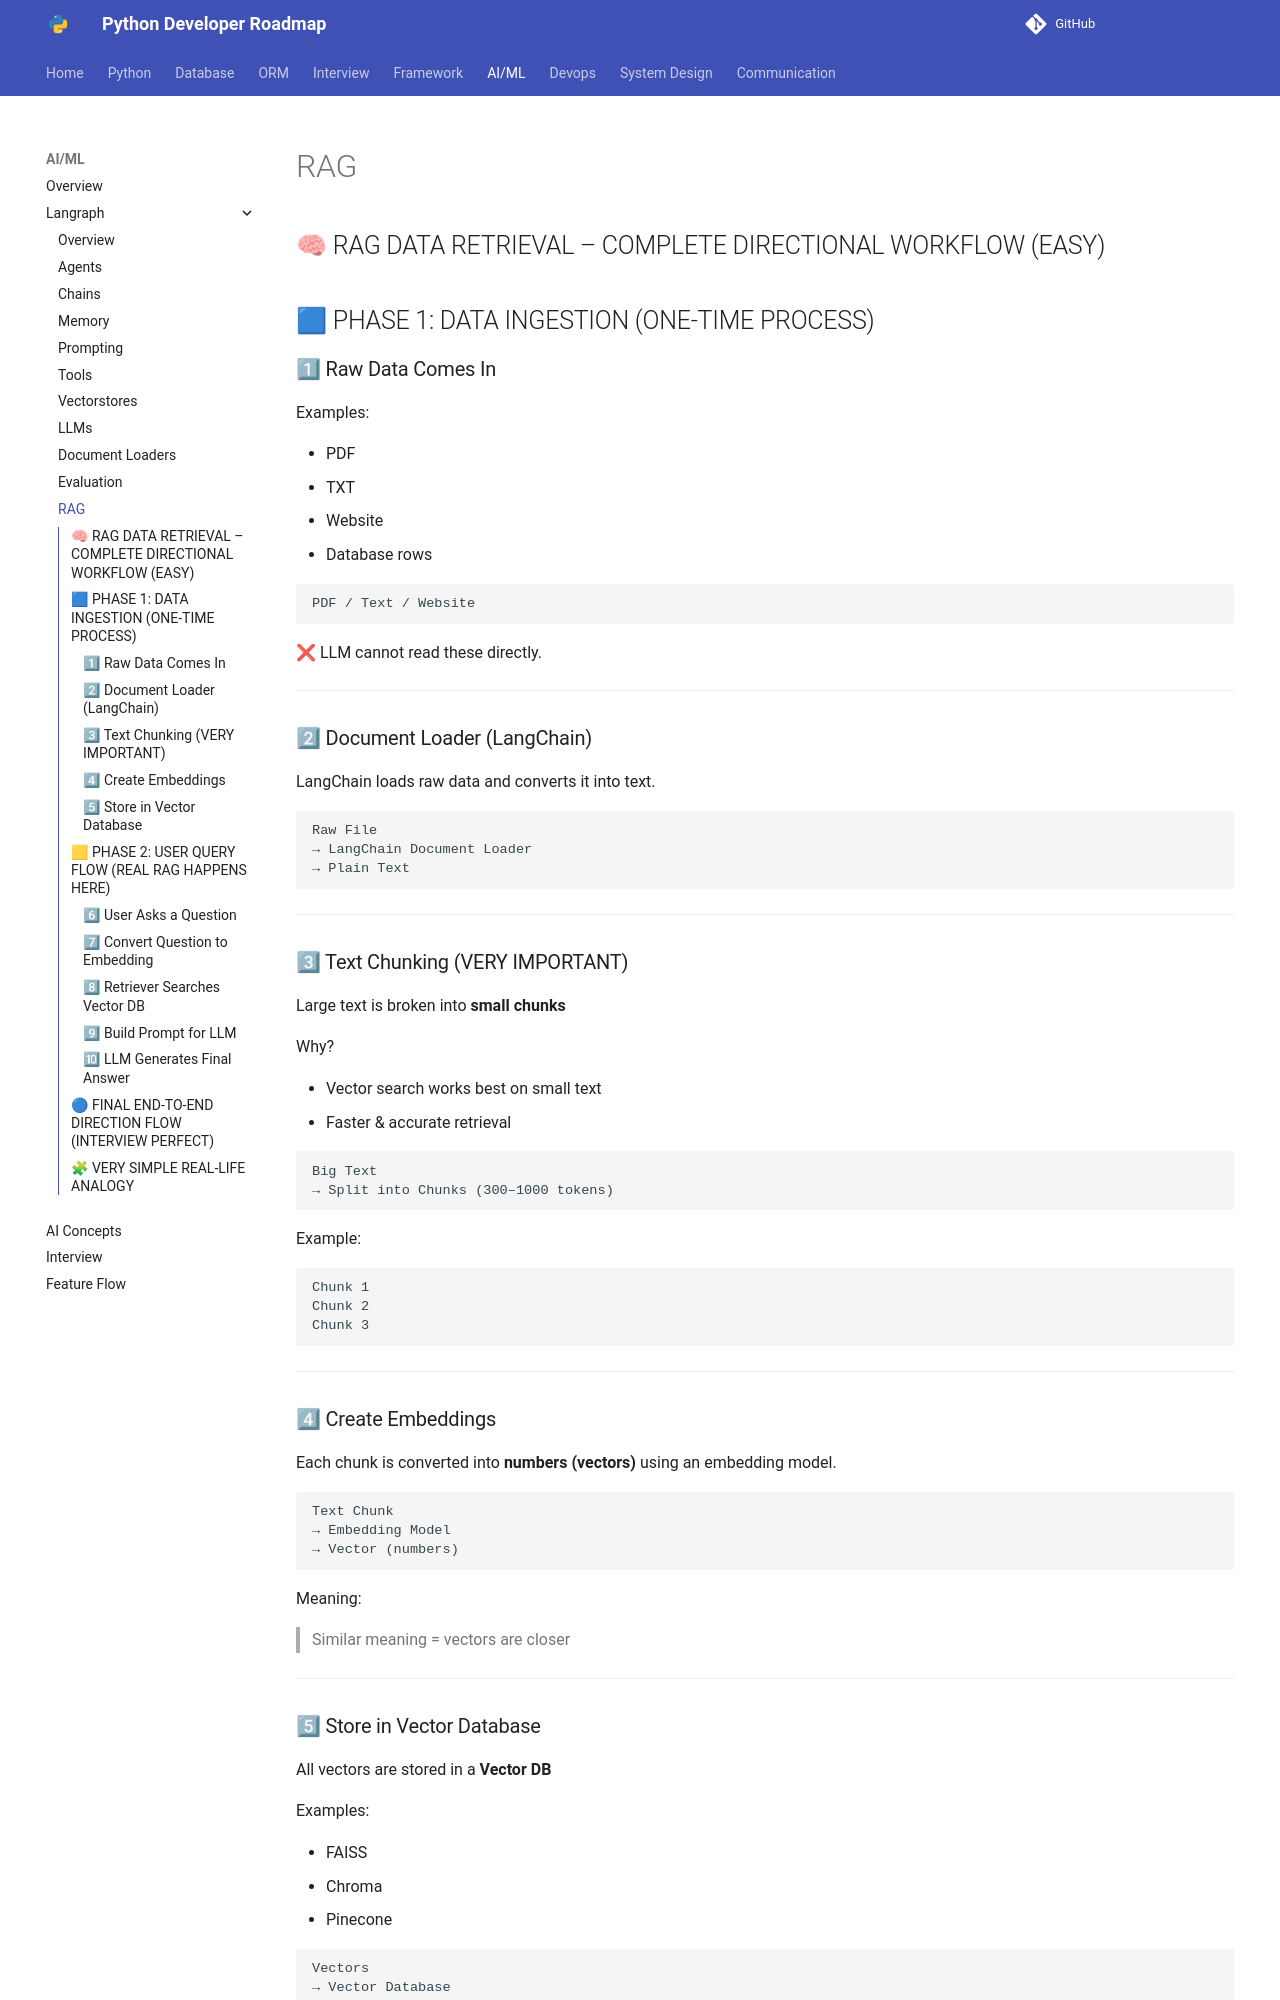

repository: Dhruvish09/developer-roadmap · page: AI_ML/Langraph/RAG.html · generator: mkdocs

## 🧠 RAG DATA RETRIEVAL – COMPLETE DIRECTIONAL WORKFLOW (EASY)

## 🟦 PHASE 1: DATA INGESTION (ONE-TIME PROCESS)

### 1⃣ Raw Data Comes In

Examples:

* PDF
* TXT
* Website
* Database rows

```
PDF / Text / Website
```

❌ LLM cannot read these directly.

---

### 2⃣ Document Loader (LangChain)

LangChain loads raw data and converts it into text.

```
Raw File
→ LangChain Document Loader
→ Plain Text
```

---

### 3⃣ Text Chunking (VERY IMPORTANT)

Large text is broken into **small chunks**

Why?

* Vector search works best on small text
* Faster & accurate retrieval

```
Big Text
→ Split into Chunks (300–1000 tokens)
```

Example:

```
Chunk 1
Chunk 2
Chunk 3
```

---

### 4⃣ Create Embeddings

Each chunk is converted into **numbers (vectors)** using an embedding model.

```
Text Chunk
→ Embedding Model
→ Vector (numbers)
```

Meaning:

> Similar meaning = vectors are closer

---

### 5⃣ Store in Vector Database

All vectors are stored in a **Vector DB**

Examples:

* FAISS
* Chroma
* Pinecone

```
Vectors
→ Vector Database
```

✅ Data ingestion is DONE
❗ This is NOT repeated for every question

---
